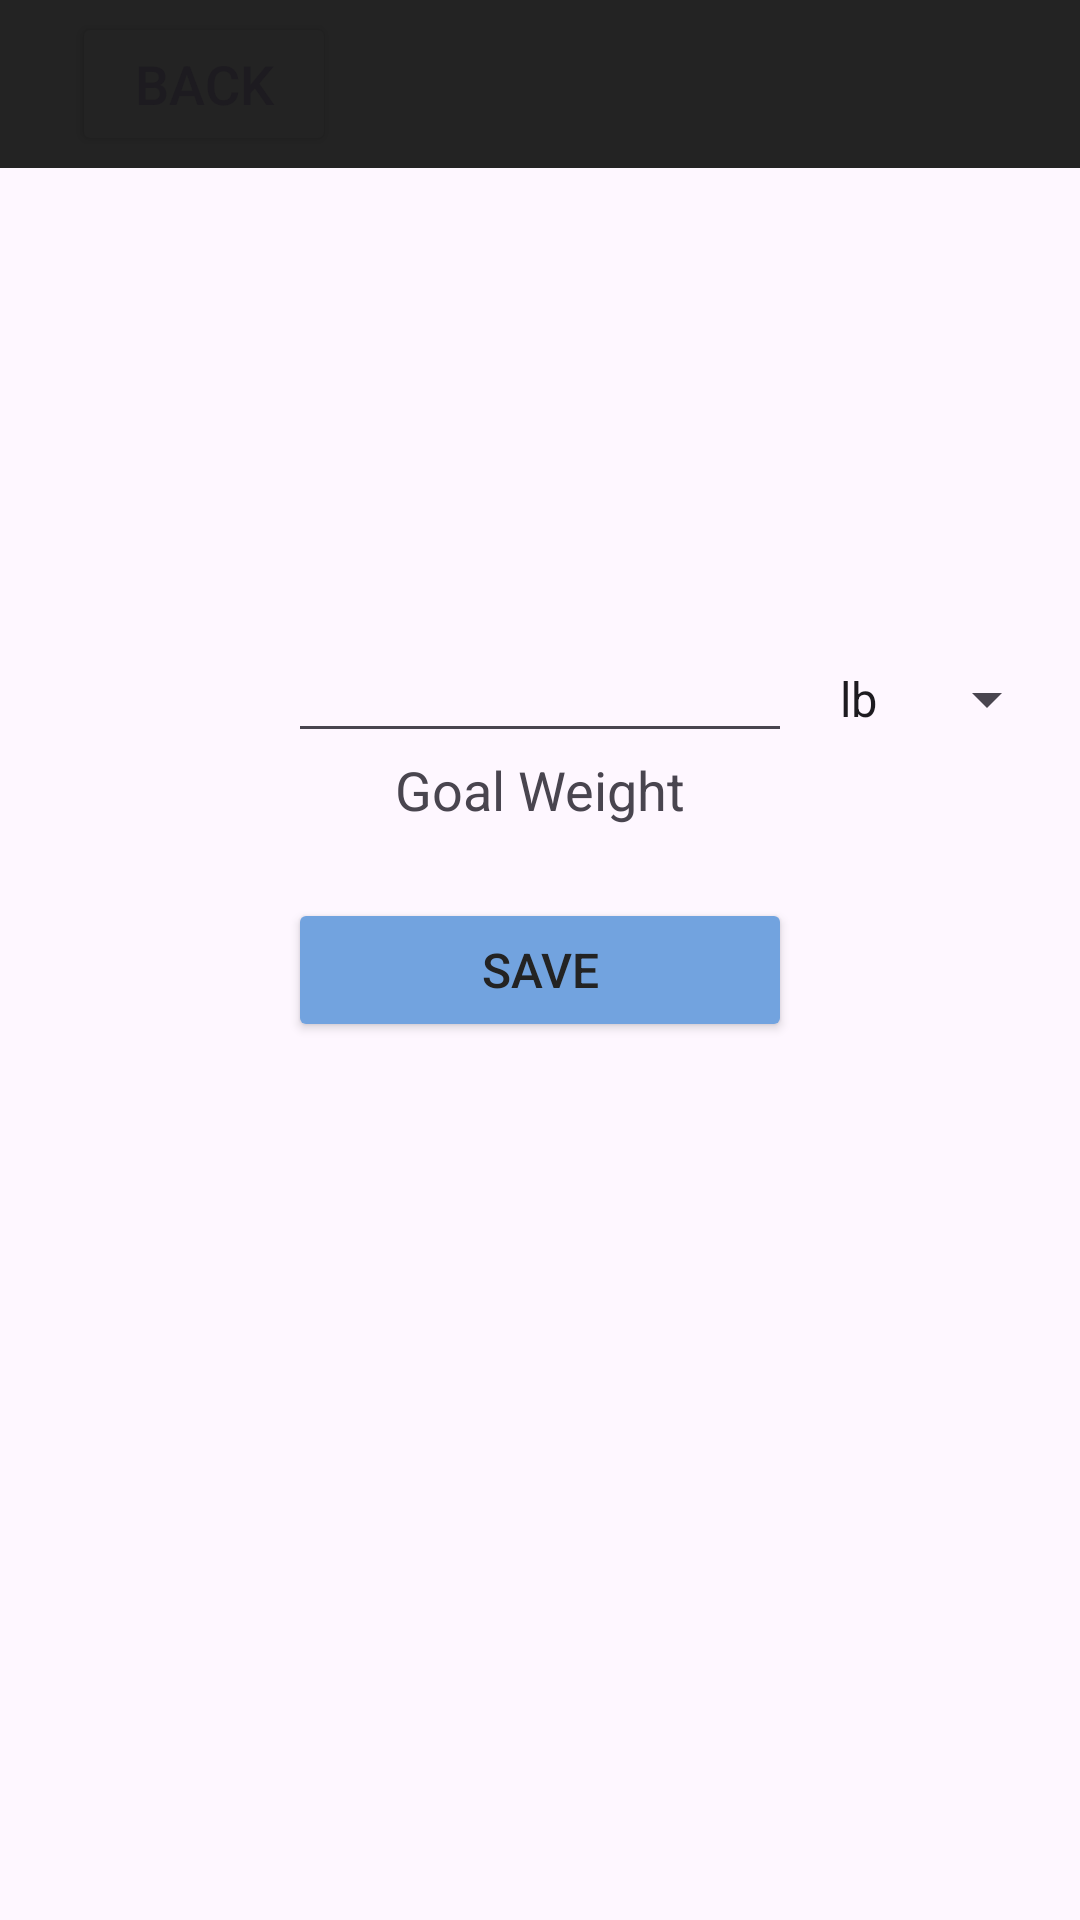

The Android layout XML behind this screen, and the referenced resources:
<!-- AndroidManifest.xml: application theme Theme.WeightTrackerProject -->
<!-- res/layout/activity_set_goal.xml -->
<?xml version="1.0" encoding="utf-8"?>
<androidx.constraintlayout.widget.ConstraintLayout
    xmlns:android="http://schemas.android.com/apk/res/android"
    xmlns:app="http://schemas.android.com/apk/res-auto"
    xmlns:tools="http://schemas.android.com/tools"
    android:layout_width="match_parent"
    android:layout_height="match_parent"
    tools:context=".SetGoalActivity">

    <androidx.constraintlayout.widget.ConstraintLayout
        android:id="@+id/topBanner"
        style="@style/sticky_banner"
        app:layout_constraintTop_toTopOf="parent"
        app:layout_constraintStart_toStartOf="parent"
        app:layout_constraintEnd_toEndOf="parent">

        <Button
            android:id="@+id/goBackButton"
            style="@style/banner_button"
            android:text="@string/go_back"
            android:drawableLeft="@drawable/left_arrow"
            android:onClick="goBack"
            app:layout_constraintStart_toStartOf="parent"
            app:layout_constraintBottom_toBottomOf="parent"/>
        

    </androidx.constraintlayout.widget.ConstraintLayout>

    <TextView
        android:id="@+id/goalWeightLabel"
        android:layout_height="wrap_content"
        android:layout_width="wrap_content"
        android:labelFor="@id/editGoalWeight"
        android:text="@string/goal_weight_text_view"
        android:textSize="18sp"
        app:layout_constraintTop_toBottomOf="@id/editGoalWeight"
        app:layout_constraintStart_toStartOf="@id/editGoalWeight"
        app:layout_constraintEnd_toEndOf="@id/editGoalWeight"/>

    <EditText
        android:id="@+id/editGoalWeight"
        style="@style/login_element"
        android:layout_width="wrap_content"
        android:layout_height="wrap_content"
        android:ems="8"
        android:layout_marginStart="8dp"
        android:layout_marginEnd="8dp"
        android:inputType="numberDecimal"
        android:textAlignment="center"
        app:layout_constraintStart_toStartOf="parent"
        app:layout_constraintEnd_toEndOf="parent"
        app:layout_constraintTop_toTopOf="parent"
        app:layout_constraintBottom_toBottomOf="parent"
        app:layout_constraintVertical_bias="0.35"
        android:autofillHints="" />

    <Spinner
        android:id="@+id/weightUnit"
        android:layout_width="wrap_content"
        android:layout_height="wrap_content"
        android:layout_marginHorizontal="8dp"
        android:entries="@array/weight_units"
        app:layout_constraintStart_toEndOf="@id/editGoalWeight"
        app:layout_constraintBaseline_toBaselineOf="@id/editGoalWeight" />

    <Button
        android:id="@+id/saveButton"
        style="@style/navButton"
        android:layout_width="0dp"
        android:layout_marginTop="24dp"
        android:text="@string/save_button"
        android:onClick="setGoal"
        app:layout_constraintStart_toStartOf="@id/editGoalWeight"
        app:layout_constraintEnd_toEndOf="@id/editGoalWeight"
        app:layout_constraintTop_toBottomOf="@id/goalWeightLabel"/>
    

    <TextView
        android:id="@+id/error_goal_weight_text"
        android:layout_width="wrap_content"
        android:layout_height="wrap_content"
        android:layout_marginTop="16dp"
        android:textColor="@color/errorColor"
        android:textSize="16sp"
        android:textAlignment="center"
        android:ems="14"
        app:layout_constraintStart_toStartOf="parent"
        app:layout_constraintEnd_toEndOf="parent"
        app:layout_constraintTop_toBottomOf="@id/saveButton" />

</androidx.constraintlayout.widget.ConstraintLayout>
<!-- resources referenced by this layout -->
<resources>
  <string-array name="weight_units">
          <item>lb</item>
          <item>kg</item>
      </string-array>
  <color name="errorColor">#CF0000</color>
  <string name="go_back">Back</string>
  <string name="goal_weight_text_view">Goal Weight</string>
  <string name="save_button">Save</string>
  <style name="banner_button">
          <item name="android:layout_width">wrap_content</item>
          <item name="android:layout_height">wrap_content</item>
          <item name="android:textSize">18sp</item>
          <item name="android:paddingHorizontal">8dp</item>
          <item name="android:layout_marginHorizontal">16dp</item>
          <item name="android:backgroundTint">@color/bgGray</item>
      </style>
  <style name="login_element">
          <item name="android:layout_width">wrap_content</item>
          <item name="android:layout_height">wrap_content</item>
          <item name="android:layout_marginStart">8dp</item>
          <item name="android:layout_marginEnd">8dp</item>
      </style>
  <style name="navButton">
          <item name="android:layout_height">wrap_content</item>
          <item name="android:backgroundTint">@color/navButton</item>
          <item name="android:textSize">16sp</item>
          <item name="android:textColor">@color/bgGray</item>
          <item name="android:paddingHorizontal">8dp</item>
      </style>
  <style name="sticky_banner">
          <item name="android:layout_width">match_parent</item>
          <item name="android:layout_height">wrap_content</item>
          <item name="android:background">@color/bgGray</item>
          <item name="android:paddingVertical">4dp</item>
          <item name="android:paddingHorizontal">8dp</item>
      </style>
  <style name="Theme.WeightTrackerProject" parent="Base.Theme.WeightTrackerProject" />
  <color name="bgGray">#232323</color>
  <color name="navButton">#72A3DF</color>
  <style name="Base.Theme.WeightTrackerProject" parent="Theme.Material3.DayNight.NoActionBar">
          
          
      </style>
</resources>
